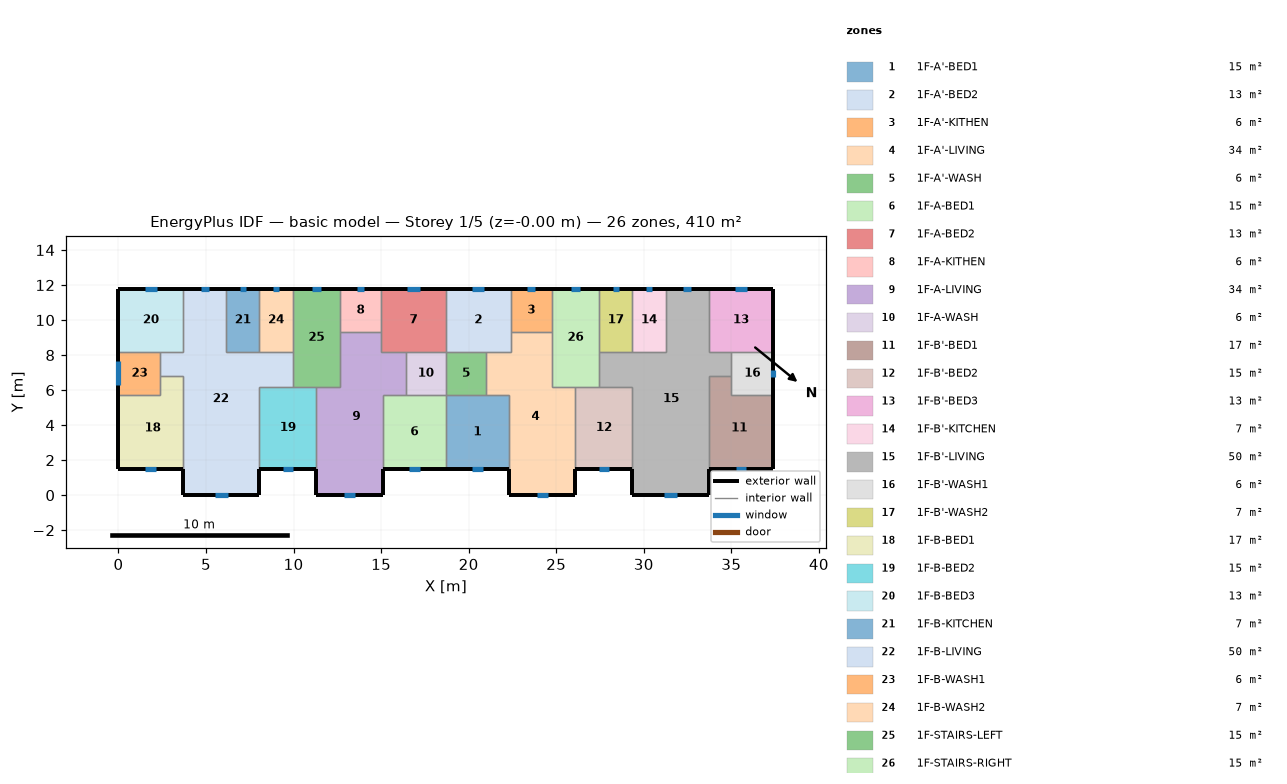
=== STOREY PLAN SPEC (per zone: floor XY polygon, exterior-wall plan segments, windows/doors) ===
zone 1: 1F-A'-BED1  (15.1 m²)
  floor: (22.30, 5.70) (22.30, 1.50) (18.70, 1.50) (18.70, 5.70)
  exterior wall: (18.70, 1.50) – (22.30, 1.50)  [3.6 m]
    window: (20.20, 1.50) – (20.80, 1.50)  [0.9 m²]
  interior walls: 4
zone 2: 1F-A'-BED2  (13.3 m²)
  floor: (22.40, 11.80) (22.40, 8.20) (18.70, 8.20) (18.70, 11.80)
  exterior wall: (22.40, 11.80) – (18.70, 11.80)  [3.7 m]
    window: (20.90, 11.80) – (20.20, 11.80)  [1.0 m²]
  interior walls: 5
zone 3: 1F-A'-KITHEN  (5.9 m²)
  floor: (22.40, 11.80) (24.75, 11.80) (24.75, 9.31) (22.40, 9.31)
  exterior wall: (24.75, 11.80) – (22.40, 11.80)  [2.3 m]
    window: (23.80, 11.80) – (23.35, 11.80)  [0.7 m²]
  interior walls: 3
zone 4: 1F-A'-LIVING  (34.3 m²)
  floor: (24.75, 9.31) (24.75, 6.20) (26.10, 6.20) (26.10, 0.00) (22.30, 0.00) (22.30, 5.70) (21.00, 5.70) (21.00, 8.20) (22.40, 8.20) (22.40, 9.31)
  exterior wall: (22.30, 1.50) – (22.30, 0.00)  [1.5 m]
  exterior wall: (26.10, 0.00) – (26.10, 1.50)  [1.5 m]
  exterior wall: (22.30, 0.00) – (26.10, 0.00)  [3.8 m]
    window: (23.88, 0.00) – (24.52, 0.00)  [1.0 m²]
  interior walls: 9
zone 5: 1F-A'-WASH  (5.7 m²)
  floor: (21.00, 8.20) (21.00, 5.70) (18.70, 5.70) (18.70, 8.20)
  interior walls: 4
zone 6: 1F-A-BED1  (15.1 m²)
  floor: (18.70, 5.70) (18.70, 1.50) (15.10, 1.50) (15.10, 5.70)
  exterior wall: (15.10, 1.50) – (18.70, 1.50)  [3.6 m]
    window: (16.60, 1.50) – (17.20, 1.50)  [0.9 m²]
  interior walls: 4
zone 7: 1F-A-BED2  (13.3 m²)
  floor: (15.00, 11.80) (18.70, 11.80) (18.70, 8.20) (15.00, 8.20)
  exterior wall: (18.70, 11.80) – (15.00, 11.80)  [3.7 m]
    window: (17.20, 11.80) – (16.50, 11.80)  [1.0 m²]
  interior walls: 5
zone 8: 1F-A-KITHEN  (5.9 m²)
  floor: (12.65, 11.80) (15.00, 11.80) (15.00, 9.31) (12.65, 9.31)
  exterior wall: (15.00, 11.80) – (12.65, 11.80)  [2.3 m]
    window: (14.05, 11.80) – (13.60, 11.80)  [0.7 m²]
  interior walls: 3
zone 9: 1F-A-LIVING  (34.3 m²)
  floor: (15.00, 9.31) (15.00, 8.20) (16.40, 8.20) (16.40, 5.70) (15.10, 5.70) (15.10, 0.00) (11.30, 0.00) (11.30, 6.20) (12.65, 6.20) (12.65, 9.31)
  exterior wall: (11.30, 1.50) – (11.30, 0.00)  [1.5 m]
  exterior wall: (15.10, 0.00) – (15.10, 1.50)  [1.5 m]
  exterior wall: (11.30, 0.00) – (15.10, 0.00)  [3.8 m]
    window: (12.88, 0.00) – (13.52, 0.00)  [1.0 m²]
  interior walls: 9
zone 10: 1F-A-WASH  (5.7 m²)
  floor: (16.40, 8.20) (18.70, 8.20) (18.70, 5.70) (16.40, 5.70)
  interior walls: 4
zone 11: 1F-B'-BED1  (17.0 m²)
  floor: (35.00, 6.80) (35.00, 5.70) (37.40, 5.70) (37.40, 1.50) (33.70, 1.50) (33.70, 6.80)
  exterior wall: (33.70, 1.50) – (37.40, 1.50)  [3.7 m]
    window: (35.24, 1.50) – (35.86, 1.50)  [0.9 m²]
  exterior wall: (37.40, 1.50) – (37.40, 5.70)  [4.2 m]
  interior walls: 4
zone 12: 1F-B'-BED2  (15.3 m²)
  floor: (29.35, 6.20) (29.35, 1.50) (26.10, 1.50) (26.10, 6.20)
  exterior wall: (26.10, 1.50) – (29.35, 1.50)  [3.3 m]
    window: (27.45, 1.50) – (28.00, 1.50)  [0.8 m²]
  interior walls: 4
zone 13: 1F-B'-BED3  (13.3 m²)
  floor: (33.70, 11.80) (37.40, 11.80) (37.40, 8.20) (33.70, 8.20)
  exterior wall: (37.40, 8.20) – (37.40, 11.80)  [3.6 m]
  exterior wall: (37.40, 11.80) – (33.70, 11.80)  [3.7 m]
    window: (35.90, 11.80) – (35.20, 11.80)  [1.0 m²]
  interior walls: 3
zone 14: 1F-B'-KITCHEN  (6.8 m²)
  floor: (31.25, 11.80) (31.25, 8.20) (29.35, 8.20) (29.35, 11.80)
  exterior wall: (31.25, 11.80) – (29.35, 11.80)  [1.9 m]
    window: (30.48, 11.80) – (30.12, 11.80)  [0.5 m²]
  interior walls: 3
zone 15: 1F-B'-LIVING  (50.1 m²)
  floor: (33.70, 11.80) (33.70, 8.20) (35.00, 8.20) (35.00, 6.80) (33.70, 6.80) (33.70, 0.00) (29.35, 0.00) (29.35, 6.20) (27.45, 6.20) (27.45, 8.20) (31.25, 8.20) (31.25, 11.80)
  exterior wall: (29.35, 1.50) – (29.35, 0.00)  [1.5 m]
  exterior wall: (33.70, 11.80) – (31.25, 11.80)  [2.5 m]
    window: (32.70, 11.80) – (32.25, 11.80)  [0.7 m²]
  exterior wall: (33.70, 0.00) – (33.70, 1.50)  [1.5 m]
  exterior wall: (29.35, 0.00) – (33.70, 0.00)  [4.4 m]
    window: (31.16, 0.00) – (31.89, 0.00)  [1.1 m²]
  interior walls: 11
zone 16: 1F-B'-WASH1  (6.0 m²)
  floor: (35.00, 8.20) (37.40, 8.20) (37.40, 5.70) (35.00, 5.70)
  exterior wall: (37.40, 5.70) – (37.40, 8.20)  [2.5 m]
    window: (37.40, 6.75) – (37.40, 7.15)  [0.6 m²]
  interior walls: 4
zone 17: 1F-B'-WASH2  (6.8 m²)
  floor: (29.35, 11.80) (29.35, 8.20) (27.45, 8.20) (27.45, 11.80)
  exterior wall: (29.35, 11.80) – (27.45, 11.80)  [1.9 m]
    window: (28.58, 11.80) – (28.22, 11.80)  [0.5 m²]
  interior walls: 3
zone 18: 1F-B-BED1  (17.0 m²)
  floor: (3.70, 6.80) (3.70, 1.50) (0.00, 1.50) (0.00, 5.70) (2.40, 5.70) (2.40, 6.80)
  exterior wall: (0.00, 1.50) – (3.70, 1.50)  [3.7 m]
    window: (1.54, 1.50) – (2.16, 1.50)  [0.9 m²]
  exterior wall: (0.00, 5.70) – (0.00, 1.50)  [4.2 m]
  interior walls: 4
zone 19: 1F-B-BED2  (15.3 m²)
  floor: (11.30, 6.20) (11.30, 1.50) (8.05, 1.50) (8.05, 6.20)
  exterior wall: (8.05, 1.50) – (11.30, 1.50)  [3.3 m]
    window: (9.40, 1.50) – (9.95, 1.50)  [0.8 m²]
  interior walls: 4
zone 20: 1F-B-BED3  (13.3 m²)
  floor: (3.70, 11.80) (3.70, 8.20) (0.00, 8.20) (0.00, 11.80)
  exterior wall: (3.70, 11.80) – (0.00, 11.80)  [3.7 m]
    window: (2.20, 11.80) – (1.50, 11.80)  [1.0 m²]
  exterior wall: (0.00, 11.80) – (0.00, 8.20)  [3.6 m]
  interior walls: 3
zone 21: 1F-B-KITCHEN  (6.8 m²)
  floor: (6.15, 11.80) (8.05, 11.80) (8.05, 8.20) (6.15, 8.20)
  exterior wall: (8.05, 11.80) – (6.15, 11.80)  [1.9 m]
    window: (7.28, 11.80) – (6.92, 11.80)  [0.5 m²]
  interior walls: 3
zone 22: 1F-B-LIVING  (50.1 m²)
  floor: (3.70, 11.80) (6.15, 11.80) (6.15, 8.20) (9.95, 8.20) (9.95, 6.20) (8.05, 6.20) (8.05, 0.00) (3.70, 0.00) (3.70, 6.80) (2.40, 6.80) (2.40, 8.20) (3.70, 8.20)
  exterior wall: (6.15, 11.80) – (3.70, 11.80)  [2.5 m]
    window: (5.15, 11.80) – (4.70, 11.80)  [0.7 m²]
  exterior wall: (8.05, 0.00) – (8.05, 1.50)  [1.5 m]
  exterior wall: (3.70, 0.00) – (8.05, 0.00)  [4.3 m]
    window: (5.51, 0.00) – (6.24, 0.00)  [1.1 m²]
  exterior wall: (3.70, 1.50) – (3.70, 0.00)  [1.5 m]
  interior walls: 11
zone 23: 1F-B-WASH1  (6.0 m²)
  floor: (2.40, 8.20) (2.40, 5.70) (0.00, 5.70) (0.00, 8.20)
  exterior wall: (0.00, 8.20) – (0.00, 5.70)  [2.5 m]
    window: (0.00, 7.64) – (0.00, 6.26)  [2.1 m²]
  interior walls: 4
zone 24: 1F-B-WASH2  (6.8 m²)
  floor: (8.05, 11.80) (9.95, 11.80) (9.95, 8.20) (8.05, 8.20)
  exterior wall: (9.95, 11.80) – (8.05, 11.80)  [1.9 m]
    window: (9.18, 11.80) – (8.82, 11.80)  [0.5 m²]
  interior walls: 3
zone 25: 1F-STAIRS-LEFT  (15.1 m²)
  floor: (9.95, 11.80) (12.65, 11.80) (12.65, 6.20) (9.95, 6.20)
  exterior wall: (12.65, 11.80) – (9.95, 11.80)  [2.7 m]
    window: (11.55, 11.80) – (11.05, 11.80)  [0.8 m²]
  interior walls: 6
zone 26: 1F-STAIRS-RIGHT  (15.1 m²)
  floor: (27.45, 11.80) (27.45, 6.20) (24.75, 6.20) (24.75, 11.80)
  exterior wall: (27.45, 11.80) – (24.75, 11.80)  [2.7 m]
    window: (26.35, 11.80) – (25.85, 11.80)  [0.8 m²]
  interior walls: 6

=== DERIVED (storey summary) ===
Building: basic model
Storey: 1 of 5  (floor level z = -0.00 m)
Storey gross floor area: 409.7 m²
Zones on this storey: 26
  - 1F-A'-BED1: floor 15.1 m²; exterior wall 3.6 m (10.8 m²); 1 window(s) 0.9 m²; WWR 8.4%
  - 1F-A'-BED2: floor 13.3 m²; exterior wall 3.7 m (11.1 m²); 1 window(s) 1.0 m²; WWR 9.4%
  - 1F-A'-KITHEN: floor 5.9 m²; exterior wall 2.3 m (7.0 m²); 1 window(s) 0.7 m²; WWR 9.4%
  - 1F-A'-LIVING: floor 34.3 m²; exterior wall 6.8 m (20.4 m²); 1 window(s) 1.0 m²; WWR 4.7%
  - 1F-A'-WASH: floor 5.7 m²
  - 1F-A-BED1: floor 15.1 m²; exterior wall 3.6 m (10.8 m²); 1 window(s) 0.9 m²; WWR 8.4%
  - 1F-A-BED2: floor 13.3 m²; exterior wall 3.7 m (11.1 m²); 1 window(s) 1.0 m²; WWR 9.4%
  - 1F-A-KITHEN: floor 5.9 m²; exterior wall 2.3 m (7.0 m²); 1 window(s) 0.7 m²; WWR 9.4%
  - 1F-A-LIVING: floor 34.3 m²; exterior wall 6.8 m (20.4 m²); 1 window(s) 1.0 m²; WWR 4.7%
  - 1F-A-WASH: floor 5.7 m²
  - 1F-B'-BED1: floor 17.0 m²; exterior wall 7.9 m (23.7 m²); 1 window(s) 0.9 m²; WWR 3.9%
  - 1F-B'-BED2: floor 15.3 m²; exterior wall 3.3 m (9.8 m²); 1 window(s) 0.8 m²; WWR 8.4%
  - 1F-B'-BED3: floor 13.3 m²; exterior wall 7.3 m (21.9 m²); 1 window(s) 1.0 m²; WWR 4.8%
  - 1F-B'-KITCHEN: floor 6.8 m²; exterior wall 1.9 m (5.7 m²); 1 window(s) 0.5 m²; WWR 9.4%
  - 1F-B'-LIVING: floor 50.1 m²; exterior wall 9.8 m (29.4 m²); 2 window(s) 1.8 m²; WWR 6.1%
  - 1F-B'-WASH1: floor 6.0 m²; exterior wall 2.5 m (7.5 m²); 1 window(s) 0.6 m²; WWR 7.9%
  - 1F-B'-WASH2: floor 6.8 m²; exterior wall 1.9 m (5.7 m²); 1 window(s) 0.5 m²; WWR 9.4%
  - 1F-B-BED1: floor 17.0 m²; exterior wall 7.9 m (23.7 m²); 1 window(s) 0.9 m²; WWR 3.9%
  - 1F-B-BED2: floor 15.3 m²; exterior wall 3.3 m (9.8 m²); 1 window(s) 0.8 m²; WWR 8.4%
  - 1F-B-BED3: floor 13.3 m²; exterior wall 7.3 m (21.9 m²); 1 window(s) 1.0 m²; WWR 4.8%
  - 1F-B-KITCHEN: floor 6.8 m²; exterior wall 1.9 m (5.7 m²); 1 window(s) 0.5 m²; WWR 9.4%
  - 1F-B-LIVING: floor 50.1 m²; exterior wall 9.8 m (29.4 m²); 2 window(s) 1.8 m²; WWR 6.1%
  - 1F-B-WASH1: floor 6.0 m²; exterior wall 2.5 m (7.5 m²); 1 window(s) 2.1 m²; WWR 27.4%
  - 1F-B-WASH2: floor 6.8 m²; exterior wall 1.9 m (5.7 m²); 1 window(s) 0.5 m²; WWR 9.4%
  - 1F-STAIRS-LEFT: floor 15.1 m²; exterior wall 2.7 m (8.1 m²); 1 window(s) 0.8 m²; WWR 9.4%
  - 1F-STAIRS-RIGHT: floor 15.1 m²; exterior wall 2.7 m (8.1 m²); 1 window(s) 0.8 m²; WWR 9.4%
Zone adjacency (shared interzone walls):
  - 1F-A'-BED1 ↔ 1F-A'-LIVING
  - 1F-A'-BED1 ↔ 1F-A'-WASH
  - 1F-A'-BED1 ↔ 1F-A-BED1
  - 1F-A'-BED2 ↔ 1F-A'-KITHEN
  - 1F-A'-BED2 ↔ 1F-A'-LIVING
  - 1F-A'-BED2 ↔ 1F-A'-WASH
  - 1F-A'-BED2 ↔ 1F-A-BED2
  - 1F-A'-KITHEN ↔ 1F-A'-LIVING
  - 1F-A'-KITHEN ↔ 1F-STAIRS-RIGHT
  - 1F-A'-LIVING ↔ 1F-A'-WASH
  - 1F-A'-LIVING ↔ 1F-B'-BED2
  - 1F-A'-LIVING ↔ 1F-STAIRS-RIGHT
  - 1F-A'-WASH ↔ 1F-A-WASH
  - 1F-A-BED1 ↔ 1F-A-LIVING
  - 1F-A-BED1 ↔ 1F-A-WASH
  - 1F-A-BED2 ↔ 1F-A-KITHEN
  - 1F-A-BED2 ↔ 1F-A-LIVING
  - 1F-A-BED2 ↔ 1F-A-WASH
  - 1F-A-KITHEN ↔ 1F-A-LIVING
  - 1F-A-KITHEN ↔ 1F-STAIRS-LEFT
  - 1F-A-LIVING ↔ 1F-A-WASH
  - 1F-A-LIVING ↔ 1F-B-BED2
  - 1F-A-LIVING ↔ 1F-STAIRS-LEFT
  - 1F-B'-BED1 ↔ 1F-B'-LIVING
  - 1F-B'-BED1 ↔ 1F-B'-WASH1
  - 1F-B'-BED2 ↔ 1F-B'-LIVING
  - 1F-B'-BED2 ↔ 1F-STAIRS-RIGHT
  - 1F-B'-BED3 ↔ 1F-B'-LIVING
  - 1F-B'-BED3 ↔ 1F-B'-WASH1
  - 1F-B'-KITCHEN ↔ 1F-B'-LIVING
  - 1F-B'-KITCHEN ↔ 1F-B'-WASH2
  - 1F-B'-LIVING ↔ 1F-B'-WASH1
  - 1F-B'-LIVING ↔ 1F-B'-WASH2
  - 1F-B'-LIVING ↔ 1F-STAIRS-RIGHT
  - 1F-B'-WASH2 ↔ 1F-STAIRS-RIGHT
  - 1F-B-BED1 ↔ 1F-B-LIVING
  - 1F-B-BED1 ↔ 1F-B-WASH1
  - 1F-B-BED2 ↔ 1F-B-LIVING
  - 1F-B-BED2 ↔ 1F-STAIRS-LEFT
  - 1F-B-BED3 ↔ 1F-B-LIVING
  - 1F-B-BED3 ↔ 1F-B-WASH1
  - 1F-B-KITCHEN ↔ 1F-B-LIVING
  - 1F-B-KITCHEN ↔ 1F-B-WASH2
  - 1F-B-LIVING ↔ 1F-B-WASH1
  - 1F-B-LIVING ↔ 1F-B-WASH2
  - 1F-B-LIVING ↔ 1F-STAIRS-LEFT
  - 1F-B-WASH2 ↔ 1F-STAIRS-LEFT